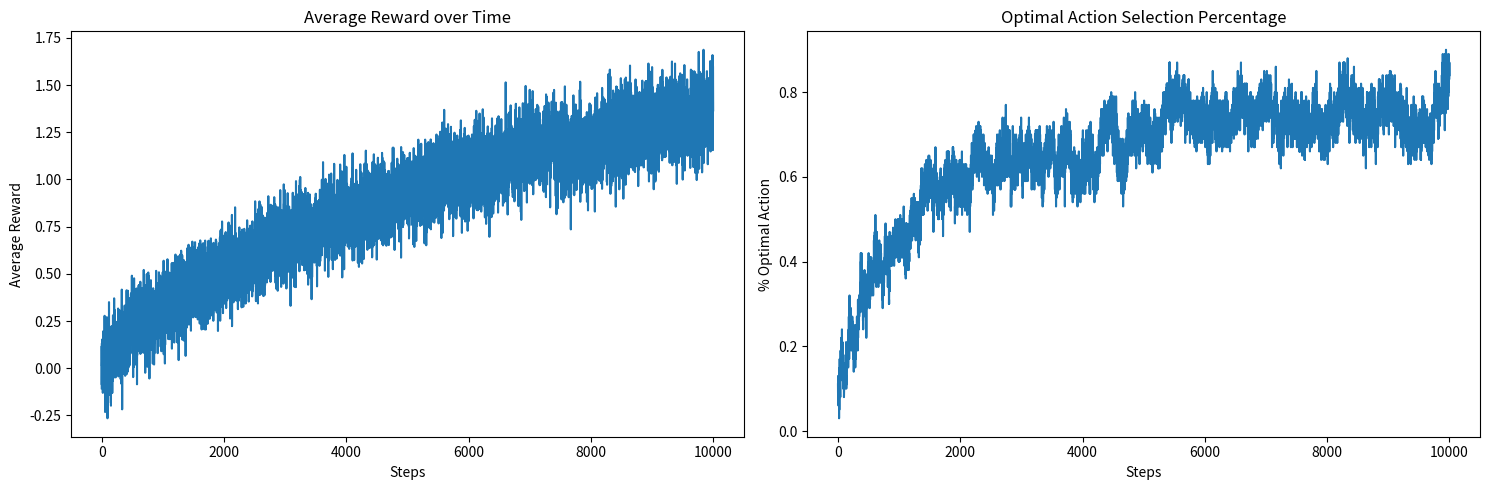

This figure's Python source:
import numpy as np
import matplotlib.pyplot as plt

class NonStationaryBandit:
    def __init__(self, k=10):
        self.k = k  # Number of arms
        self.true_values = np.zeros(k)  # Initial true values
        self.optimal_action = 0
        self.time_step = 0
        
    def reset(self):
        self.true_values = np.zeros(self.k)
        self.time_step = 0
        
    def pull(self, action):
        # Add random walk to all true values
        self.time_step += 1
        self.true_values += np.random.normal(0, 0.01, self.k)
        
        # Get reward for the selected action
        reward = np.random.normal(self.true_values[action], 1)
        
        # Update optimal action
        self.optimal_action = np.argmax(self.true_values)
        
        return reward
    
class ModifiedEpsilonGreedyAgent:
    def __init__(self, n_arms, epsilon=0.1, alpha=0.1):
        self.n_arms = n_arms
        self.epsilon = epsilon
        self.alpha = alpha  # Step size parameter for exponential recency-weighted average
        self.q_values = np.zeros(n_arms)
        
    def select_action(self):
        if np.random.random() < self.epsilon:
            return np.random.randint(self.n_arms)
        return np.argmax(self.q_values)
    
    def update(self, action, reward):
        # Update using exponential recency-weighted average
        self.q_values[action] += self.alpha * (reward - self.q_values[action])

# Run experiment
def run_experiment(n_steps=10000, n_runs=100):
    bandit = NonStationaryBandit()
    agent = ModifiedEpsilonGreedyAgent(bandit.k)
    
    # Track rewards and optimal actions
    rewards = np.zeros(n_steps)
    optimal_actions = np.zeros(n_steps)
    
    for run in range(n_runs):
        bandit.reset()
        agent.q_values = np.zeros(bandit.k)
        
        for step in range(n_steps):
            # Select action
            action = agent.select_action()
            
            # Get reward and update
            reward = bandit.pull(action)
            agent.update(action, reward)
            
            # Track metrics
            rewards[step] += reward
            optimal_actions[step] += (action == bandit.optimal_action)
    
    # Average over runs
    rewards /= n_runs
    optimal_actions /= n_runs
    
    return rewards, optimal_actions

# Run and plot results
n_steps = 10000
rewards, optimal_actions = run_experiment(n_steps)

# Plot results
plt.figure(figsize=(15, 5))

plt.subplot(1, 2, 1)
plt.plot(rewards)
plt.xlabel('Steps')
plt.ylabel('Average Reward')
plt.title('Average Reward over Time')

plt.subplot(1, 2, 2)
plt.plot(optimal_actions)
plt.xlabel('Steps')
plt.ylabel('% Optimal Action')
plt.title('Optimal Action Selection Percentage')

plt.tight_layout()
plt.show()

# Print summary statistics
print(f"Average reward over last 1000 steps: {np.mean(rewards[-1000:]):.3f}")
print(f"Optimal action percentage over last 1000 steps: {np.mean(optimal_actions[-1000:]) * 100:.1f}%")
